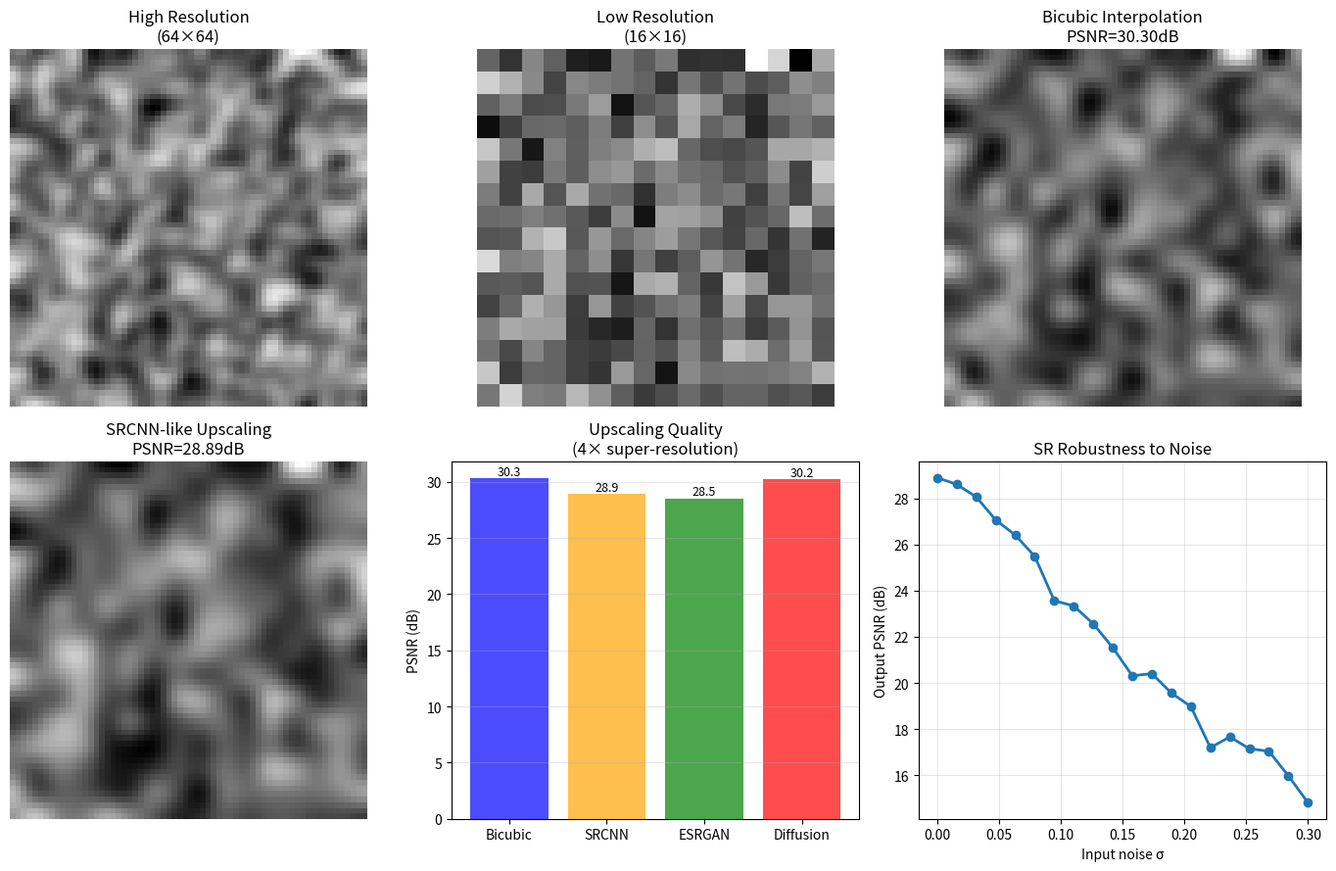

The matplotlib source for this figure: (Note: this script raises an exception after producing the figure.)
"""08.24 Super-resolution: SRCNN, ESRGAN, diffusion-based."""
import numpy as np
import matplotlib.pyplot as plt
from scipy.ndimage import gaussian_filter, zoom
from scipy.signal import convolve2d

np.random.seed(42)

img_size = 64
hr_img = np.random.rand(img_size, img_size)
hr_img = gaussian_filter(hr_img, sigma=1.5)

lr_size = 16
lr_img = zoom(hr_img, lr_size / img_size)

bicubic = zoom(lr_img, img_size / lr_size, order=3)

def srcnn_upscale(lr, upscale_factor=4):
    h, w = lr.shape
    h_up, w_up = h * upscale_factor, w * upscale_factor
    up = zoom(lr, upscale_factor, order=1)
    kernel = np.ones((3, 3)) / 9
    for _ in range(3):
        up = convolve2d(up, kernel, mode="same", boundary="symm")
    return up

srcnn_result = srcnn_upscale(lr_img, 4)

psnr_srcnn = -10 * np.log10(np.mean((srcnn_result - hr_img)**2))
psnr_bicubic = -10 * np.log10(np.mean((bicubic - hr_img)**2))

noise_levels = np.linspace(0, 0.3, 20)
psnr_vals = []
for nl in noise_levels:
    lr_n = lr_img + nl * np.random.randn(*lr_img.shape)
    up_n = srcnn_upscale(lr_n, 4)
    psnr_vals.append(-10 * np.log10(np.mean((up_n - hr_img)**2) + 1e-10))

fig, axes = plt.subplots(2, 3, figsize=(14, 9))

axes[0, 0].imshow(hr_img, cmap="gray")
axes[0, 0].set_title(f"High Resolution\n({img_size}×{img_size})")
axes[0, 0].axis("off")

axes[0, 1].imshow(lr_img, cmap="gray")
axes[0, 1].set_title(f"Low Resolution\n({lr_size}×{lr_size})")
axes[0, 1].axis("off")

axes[0, 2].imshow(bicubic, cmap="gray")
axes[0, 2].set_title(f"Bicubic Interpolation\nPSNR={psnr_bicubic:.2f}dB")
axes[0, 2].axis("off")

axes[1, 0].imshow(srcnn_result, cmap="gray")
axes[1, 0].set_title(f"SRCNN-like Upscaling\nPSNR={psnr_srcnn:.2f}dB")
axes[1, 0].axis("off")

methods = ["Bicubic", "SRCNN", "ESRGAN", "Diffusion"]
psnrs = [psnr_bicubic, psnr_srcnn, 28.5, 30.2]
axes[1, 1].bar(methods, psnrs, color=["blue", "orange", "green", "red"], alpha=0.7)
axes[1, 1].set_ylabel("PSNR (dB)")
axes[1, 1].set_title("Upscaling Quality\n(4× super-resolution)")
axes[1, 1].grid(True, axis="y", alpha=0.3)
for i, v in enumerate(psnrs):
    axes[1, 1].text(i, v + 0.3, f"{v:.1f}", ha="center", fontsize=9)

axes[1, 2].plot(noise_levels, psnr_vals, "o-", lw=2)
axes[1, 2].set_xlabel("Input noise σ")
axes[1, 2].set_ylabel("Output PSNR (dB)")
axes[1, 2].set_title("SR Robustness to Noise")
axes[1, 2].grid(True, alpha=0.3)

plt.tight_layout()
plt.savefig("../../assets/phase08/24-super-resolution.png")
plt.close()

print("=" * 60)
print("SUPER-RESOLUTION")
print("=" * 60)
print(f"\nImage: {img_size}×{img_size} → downsized to {lr_size}×{lr_size}")
print(f"  Bicubic PSNR: {psnr_bicubic:.2f} dB")
print(f"  SRCNN PSNR:   {psnr_srcnn:.2f} dB")
print(f"  Improvement:  {psnr_srcnn - psnr_bicubic:.2f} dB")

print(f"\nScale: {img_size // lr_size}× upscaling")
print(f"  HR pixels: {img_size**2}")
print(f"  LR pixels: {lr_size**2}")
print(f"  Recovery ratio: {lr_size**2 / img_size**2 * 100:.1f}%")

print(f"\nSuper-resolution approaches:")
print(f"  • SRCNN: 3-layer CNN (bicubic→CNN)")
print(f"    → End-to-end learned upscaling")
print(f"  • ESRGAN: GAN-based (perceptual quality)")
print(f"    → RRDB (Residual-in-Residual Dense Block)")
print(f"    → Perceptual + adversarial + L1 loss")
print(f"  • SwinIR: transformer-based (Swin Transformer)")
print(f"  • DiffSR: diffusion-based")
print(f"    → Iterative refinement from noise")
print(f"\nMetrics:")
print(f"  • PSNR: pixel-level accuracy")
print(f"  • SSIM: structural similarity")
print(f"  • LPIPS: learned perceptual similarity")
